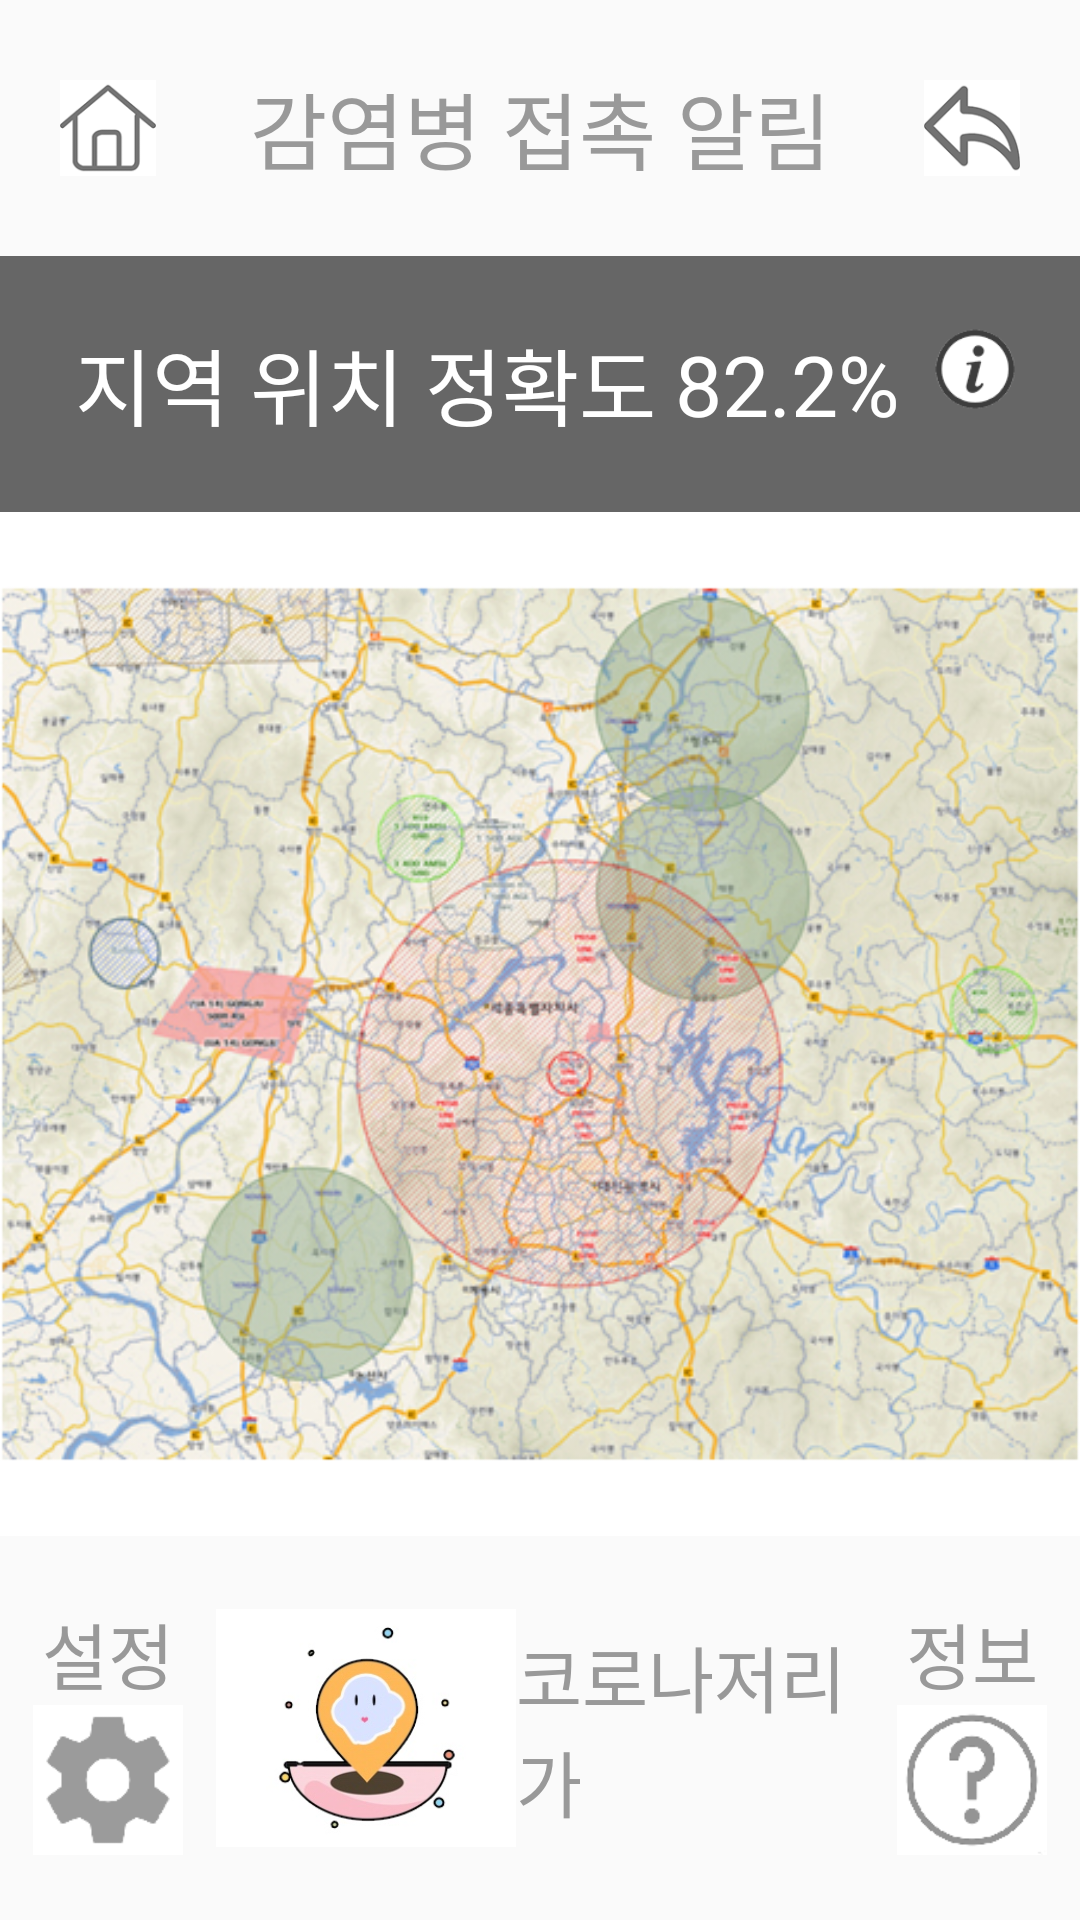

Here is an Android app screen rendered from its layout file. Give the layout XML and the strings, colors and styles it references.
<!-- AndroidManifest.xml: application theme Theme.GoAwayCorona -->
<!-- res/layout/activity_area_path.xml -->
<?xml version="1.0" encoding="utf-8"?>
<LinearLayout
    xmlns:android="http://schemas.android.com/apk/res/android"
    xmlns:app="http://schemas.android.com/apk/res-auto"
    android:layout_width="match_parent"
    android:layout_height="match_parent"
    android:orientation="vertical"
    android:weightSum="75"
    >

    
    <LinearLayout
        android:layout_width="match_parent"
        android:layout_height="0dp"
        android:layout_weight="10"
        android:orientation="horizontal"
        android:weightSum="10"
        >

        <ImageView
            android:id="@+id/imageViewHome"
            android:layout_width="0dp"
            android:layout_weight="2"
            android:layout_height="match_parent"
            android:src="@drawable/home"
            android:scaleType="fitCenter"
            android:padding="20dp"
            />

        <TextView
            android:layout_width="0dp"
            android:layout_height="match_parent"
            android:layout_weight="6"
            android:text="감염병 접촉 알림"
            android:textSize="28dp"
            android:textColor="#999999"
            android:gravity="center"
            />
        <ImageView
            android:id="@+id/imageViewBack"
            android:layout_width="0dp"
            android:layout_weight="2"
            android:layout_height="match_parent"
            android:src="@drawable/back"
            android:scaleType="fitCenter"
            android:padding="20dp"
            />


    </LinearLayout>

    


    
    <LinearLayout
        android:id="@+id/linearLayoutAreaPathAccuracy"
        android:layout_width="match_parent"
        android:layout_height="0dp"
        android:layout_weight="10"
        android:orientation="horizontal"
        android:weightSum="5"
        android:background="#666666"
        android:layout_gravity="center"
        >
        <TextView
            android:layout_width="0dp"
            android:layout_height="match_parent"
            android:layout_weight="3"
            android:text="지역 위치 정확도"
            android:textColor="#FFFFFF"
            android:textSize="28dp"
            android:gravity="left|center_vertical"
            android:layout_marginLeft="25dp"
            />
        <LinearLayout
            android:layout_width="0dp"
            android:layout_height="match_parent"
            android:layout_weight="2"
            android:gravity="right|center_vertical"
            >
            <TextView
                android:layout_width="wrap_content"
                android:layout_height="wrap_content"
                android:text="82.2%"
                android:textColor="#FFFFFF"
                android:textSize="28dp"
                />
            <ImageView
                android:id="@+id/imageViewInfoLocalLoc"
                android:layout_width="50dp"
                android:layout_height="50dp"
                android:src="@drawable/information"
                android:layout_marginRight="10dp"
                android:paddingBottom="10dp"
                />
        </LinearLayout>
    </LinearLayout>

    
    <LinearLayout
        android:layout_width="match_parent"
        android:layout_height="0dp"
        android:layout_weight="40"
        android:orientation="vertical"
        android:weightSum="5"
        android:background="#FFFFFF"
        >
        <ImageView
            android:layout_width="match_parent"
            android:layout_height="0dp"
            android:layout_weight="5"
            android:src="@drawable/content_area_path_accuraty"
            />

    </LinearLayout>




    
    <LinearLayout
        android:layout_width="match_parent"
        android:layout_height="0dp"
        android:layout_weight="15"
        android:orientation="horizontal"
        android:weightSum="50"
        >

        <LinearLayout
            android:layout_width="0dp"
            android:layout_height="match_parent"
            android:layout_weight="10"
            android:orientation="vertical"
            android:gravity="center"
            >
            <TextView
                android:layout_width="wrap_content"
                android:layout_height="wrap_content"
                android:text="설정"
                android:textSize="24dp"
                android:textColor="#999999"
                />
            <ImageView
                android:id="@+id/imageViewSetting"
                android:layout_width="50dp"
                android:layout_height="50dp"
                android:src="@drawable/setting"
                />

        </LinearLayout>
        <LinearLayout
            android:layout_width="0dp"
            android:layout_height="match_parent"
            android:layout_weight="30"
            android:orientation="horizontal"
            android:gravity="center"
            >
            <ImageView
                android:layout_width="100dp"
                android:layout_height="100dp"
                android:src="@drawable/logo_7"
                android:scaleType="fitCenter"
                />
            <TextView
                android:layout_width="wrap_content"
                android:layout_height="wrap_content"
                android:text="코로나저리가"
                android:textSize="24dp"
                android:textColor="#999999"
                />

        </LinearLayout>
        <LinearLayout
            android:layout_width="0dp"
            android:layout_height="match_parent"
            android:layout_weight="10"
            android:orientation="vertical"
            android:gravity="center"
            >
            <TextView
                android:layout_width="wrap_content"
                android:layout_height="wrap_content"
                android:text="정보"
                android:textSize="24dp"
                android:textColor="#999999"
                />
            <ImageView
                android:id="@+id/imageViewQuestion"
                android:layout_width="50dp"
                android:layout_height="50dp"
                android:src="@drawable/question"
                />
        </LinearLayout>


    </LinearLayout>

</LinearLayout>
<!-- resources referenced by this layout -->
<resources>
  <!-- drawable back: png bitmap (drawable, 6849 bytes) -->
  <!-- drawable content_area_path_accuraty: jpg bitmap (drawable, 287453 bytes) -->
  <!-- drawable home: png bitmap (drawable, 6269 bytes) -->
  <!-- drawable information: png bitmap (drawable, 7177 bytes) -->
  <!-- drawable logo_7: jpg bitmap (drawable, 13362 bytes) -->
  <!-- drawable question: png bitmap (drawable, 4547 bytes) -->
  <!-- drawable setting: png bitmap (drawable, 3980 bytes) -->
  <style name="Theme.GoAwayCorona" parent="Theme.AppCompat.Light.DarkActionBar">
          
          <item name="colorPrimary">@color/purple_500</item>
          <item name="colorPrimaryDark">@color/purple_700</item>
          <item name="colorAccent">@color/teal_200</item>
          
      </style>
  <color name="purple_500">#FF6200EE</color>
  <color name="purple_700">#FF3700B3</color>
  <color name="teal_200">#FF03DAC5</color>
</resources>
